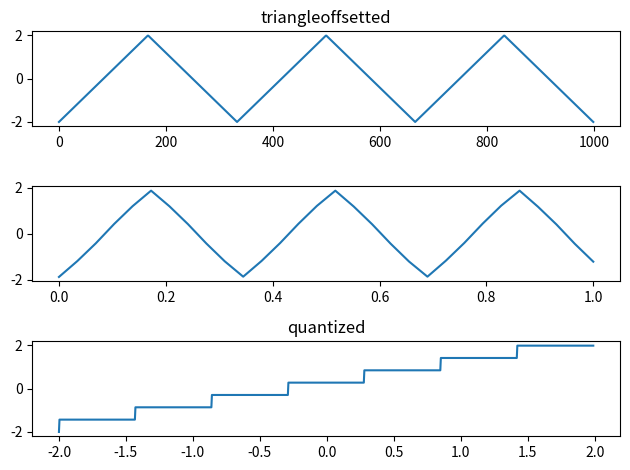

Generate this figure with matplotlib:
#triangle
#Qn4
import numpy as np
import matplotlib.pyplot as plt
from scipy import signal

t=np.linspace(0,3,1000)
triangle=signal.sawtooth(2*np.pi*t,0.5)
t=triangle*2
offset=0
x=t+offset
plt.subplot(3,1,1)
plt.plot(x)
plt.title("triangleoffsetted")

fs=10
sample=int(fs*3)
xsample=signal.resample(x,sample)
tsample=np.linspace(0,1,sample)
plt.subplot(3,1,2)
plt.plot(tsample,xsample)

L=8
xmin=min(x)
xmax=max(x)
quantizationlevel=np.linspace(xmin,xmax,L)
xquantised=[]
qinput=np.linspace(xmin,xmax,1000)
qoutput=[]
for i in qinput:
    for j in quantizationlevel:
        if i<=j:
            qoutput.append(j)
            break 
for q in xsample:
    for r in quantizationlevel:
        if q<=r:
            xquantised.append(j)
            break
plt.subplot(3,1,3)
plt.plot(qinput,qoutput)
plt.title("quantized")

def power(lst):
    p=0
    for i in lst:
        p=p+i**2
    return p/len(lst)
stepsize=(xmax-xmin)/L
Noisepower=(stepsize**2)/3
snr=power(x)/Noisepower
snrdb=20*np.log10(snr)
print('snr: ',snrdb,'db')
plt.tight_layout()
plt.show()
